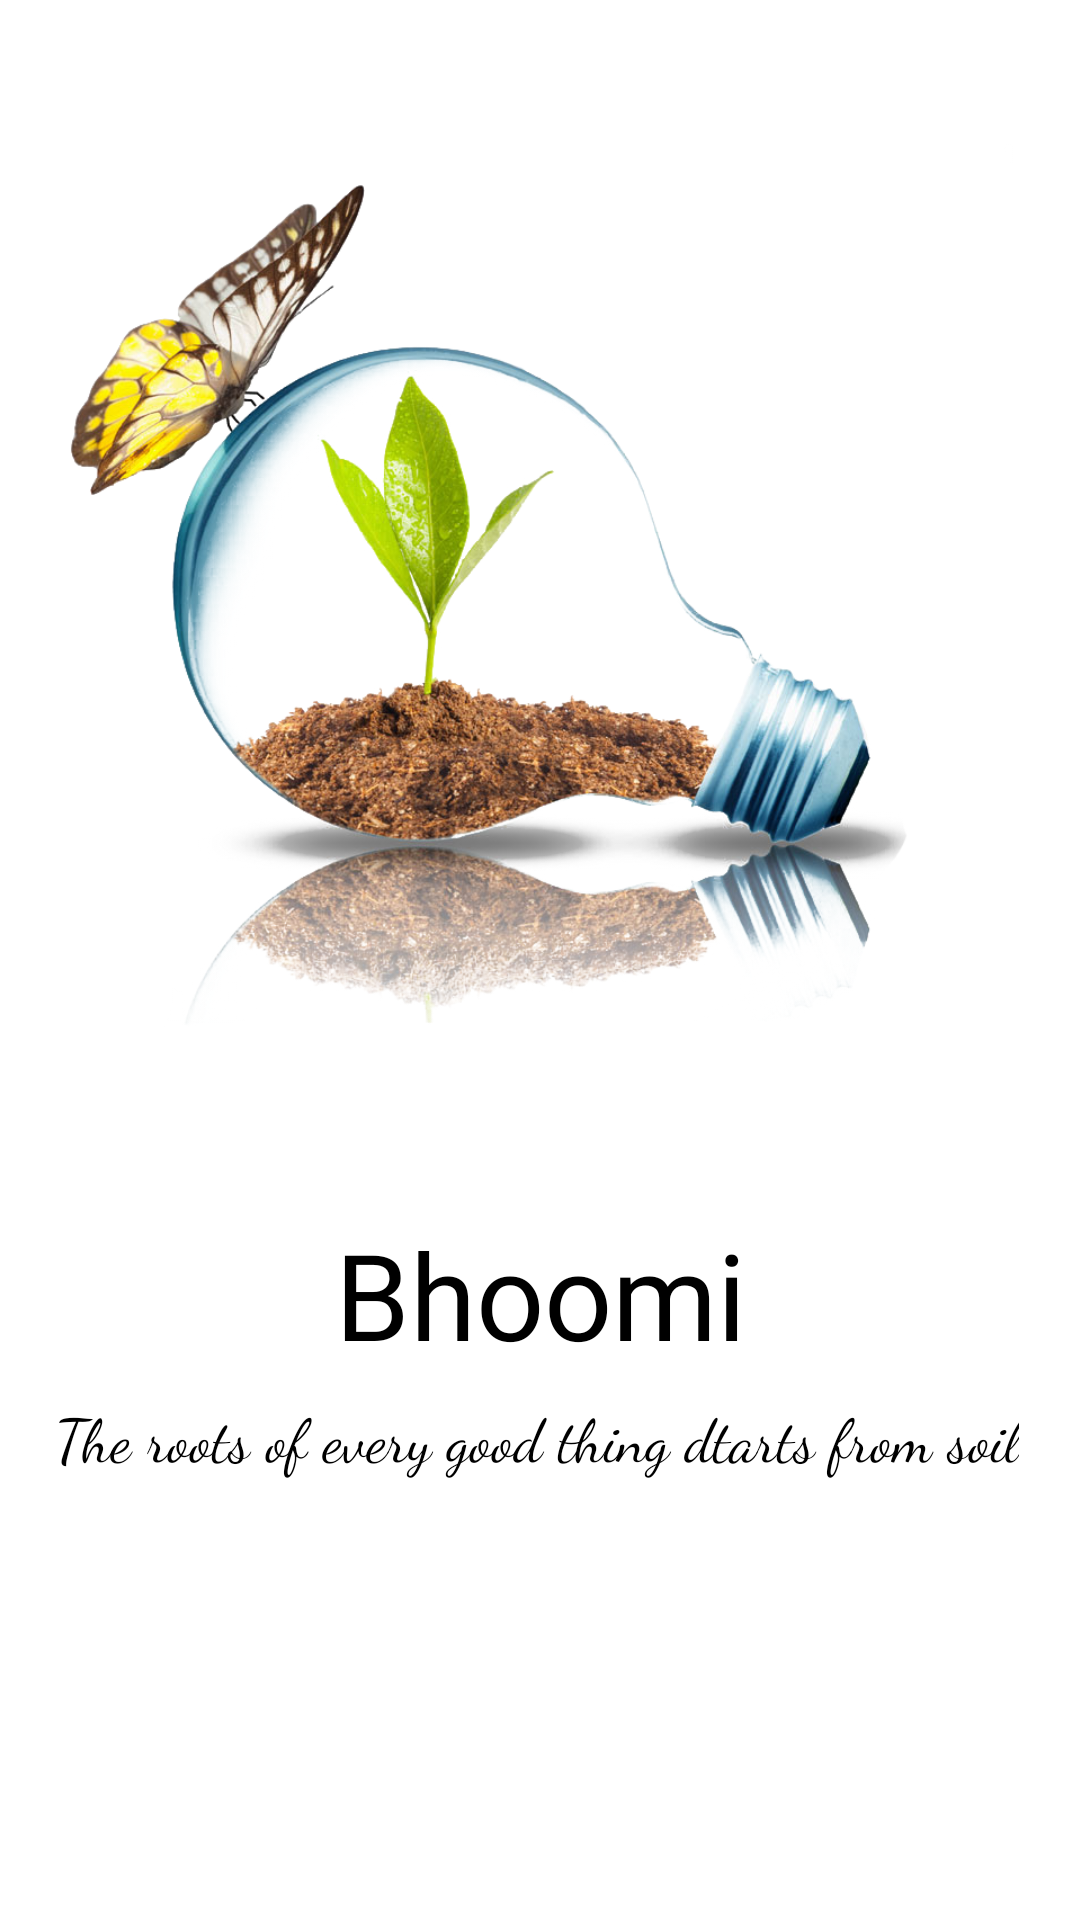

Here is an Android app screen rendered from its layout file. Give the layout XML and the strings, colors and styles it references.
<!-- AndroidManifest.xml: application theme Theme.MiniProject -->
<!-- res/layout/activity_main.xml -->
<?xml version="1.0" encoding="utf-8"?>
<androidx.constraintlayout.widget.ConstraintLayout xmlns:android="http://schemas.android.com/apk/res/android"
    xmlns:app="http://schemas.android.com/apk/res-auto"
    xmlns:tools="http://schemas.android.com/tools"
    android:layout_width="match_parent"
    android:layout_height="match_parent"
    tools:context=".MainActivity">

    <ImageView
        android:id="@+id/logo"
        android:layout_width="319dp"
        android:layout_height="0dp"
        android:layout_marginTop="18dp"
        android:layout_marginBottom="26dp"
        android:contentDescription="logohome"
        android:src="@drawable/logohome"
        app:layout_constraintBottom_toTopOf="@+id/appname"
        app:layout_constraintEnd_toEndOf="parent"
        app:layout_constraintStart_toStartOf="parent"
        app:layout_constraintTop_toTopOf="parent"
        app:layout_constraintVertical_bias="0.052" />

    <TextView
        android:id="@+id/appname"
        android:layout_width="188dp"
        android:layout_height="67dp"
        android:layout_marginBottom="175dp"
        android:fontFamily="@font/akaya_telivigala"
        android:gravity="center"
        android:text="Bhoomi"
        android:textSize="40sp"
        app:layout_constraintBottom_toBottomOf="parent"
        app:layout_constraintEnd_toEndOf="parent"
        app:layout_constraintStart_toStartOf="parent"
        app:layout_constraintTop_toBottomOf="@+id/logo" />

    <TextView
        android:id="@+id/subtitles"
        android:layout_width="wrap_content"
        android:layout_height="wrap_content"
        android:fontFamily="cursive"
        android:text="The roots of every good thing dtarts from soil"
        android:textSize="20sp"
        app:layout_constraintBottom_toBottomOf="parent"
        app:layout_constraintEnd_toEndOf="parent"
        app:layout_constraintHorizontal_bias="0.477"
        app:layout_constraintStart_toStartOf="parent"
        app:layout_constraintTop_toBottomOf="@+id/appname"
        app:layout_constraintVertical_bias="0.0" />
</androidx.constraintlayout.widget.ConstraintLayout>
<!-- resources referenced by this layout -->
<resources>
  <!-- drawable logohome: png bitmap (drawable-v24, 574165 bytes) -->
</resources>
